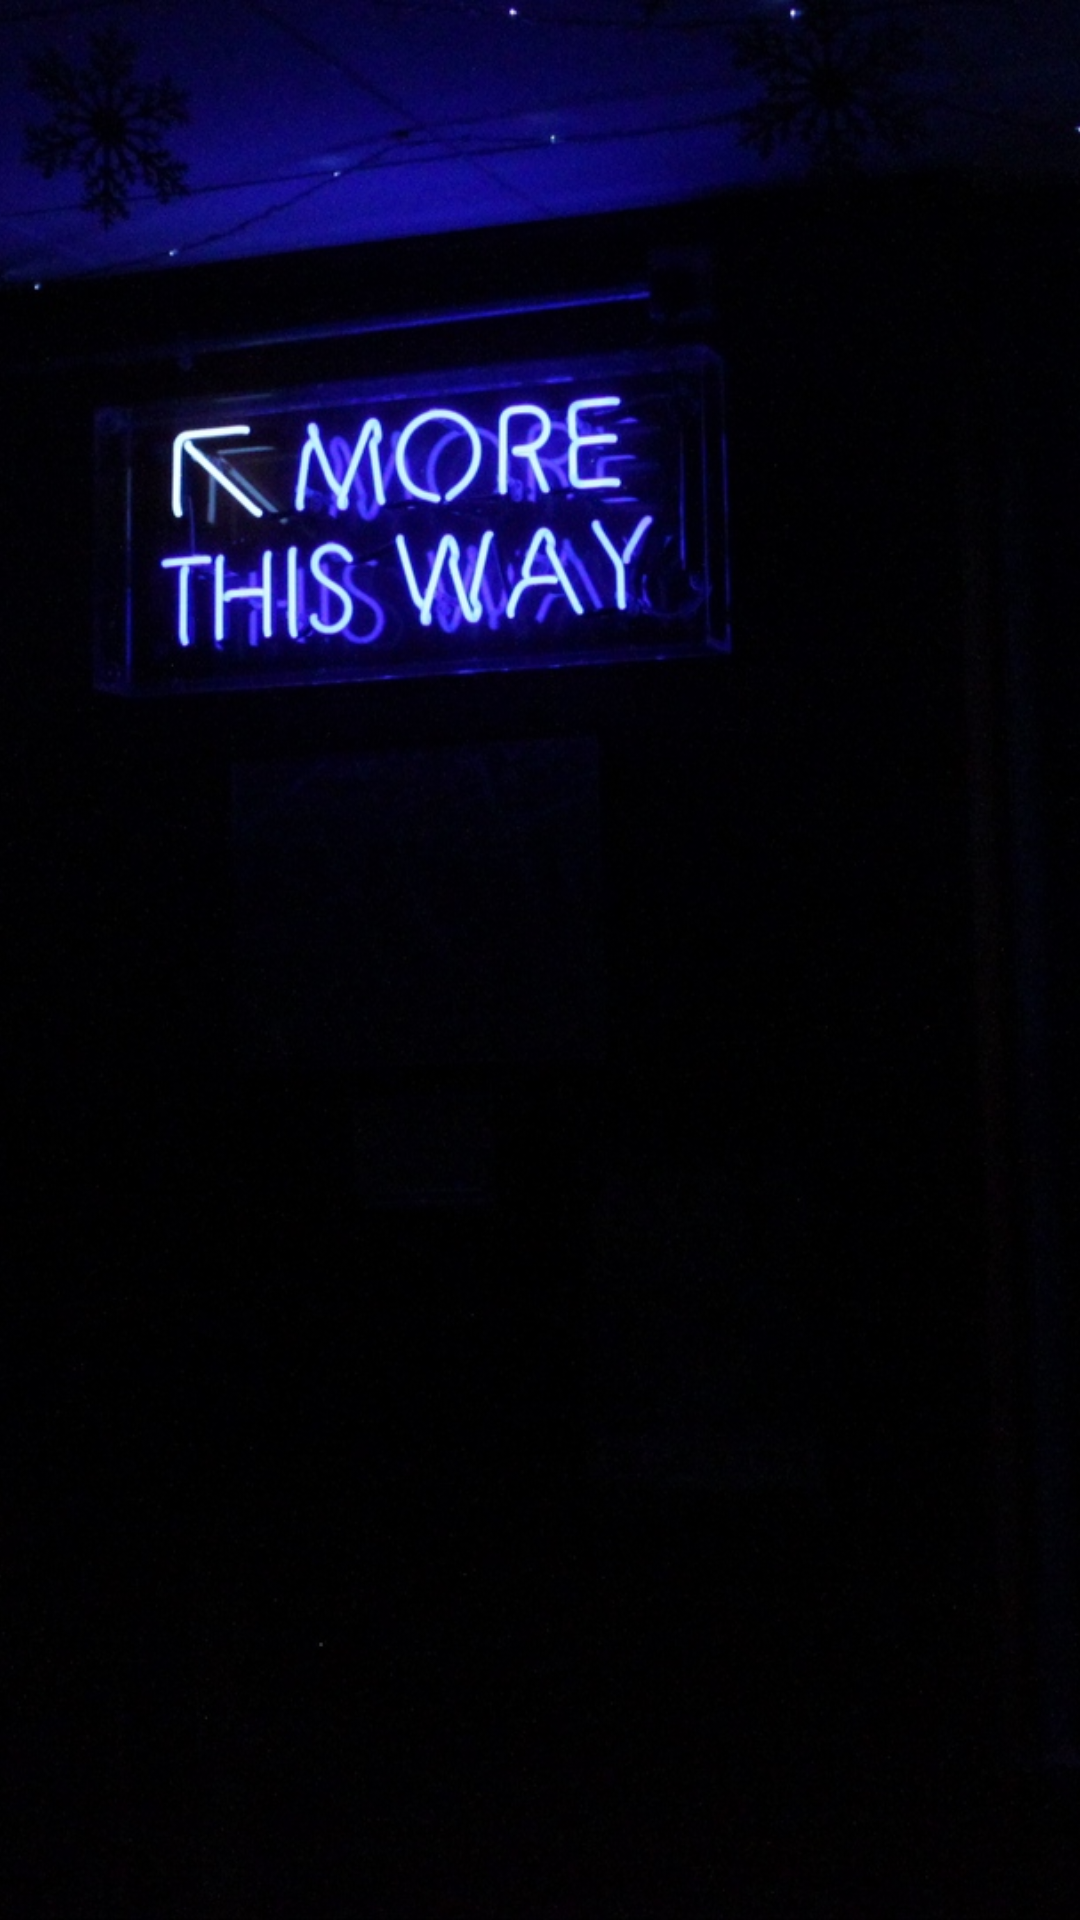

Layout XML and referenced resources for this Android screen:
<!-- AndroidManifest.xml: application theme AppTheme -->
<!-- res/layout/background.xml -->
<?xml version="1.0" encoding="utf-8"?>
<ImageView android:layout_width="match_parent"
           android:layout_height="match_parent"
           android:scaleType="centerCrop"
           android:src="@drawable/background_image" xmlns:android="http://schemas.android.com/apk/res/android"/>
<!-- resources referenced by this layout -->
<resources>
  <!-- drawable background_image: jpg bitmap (drawable, 622304 bytes) -->
  <style name="AppTheme" parent="Theme.AppCompat.Light.DarkActionBar">
          
          <item name="colorPrimary">@color/colorPrimary</item>
          <item name="colorPrimaryDark">@color/colorPrimaryDark</item>
          <item name="colorAccent">@color/colorAccent</item>
      </style>
  <color name="colorPrimary">#b71c1c</color>
  <color name="colorPrimaryDark">#3e2723</color>
  <color name="colorAccent">#D81B60</color>
</resources>
